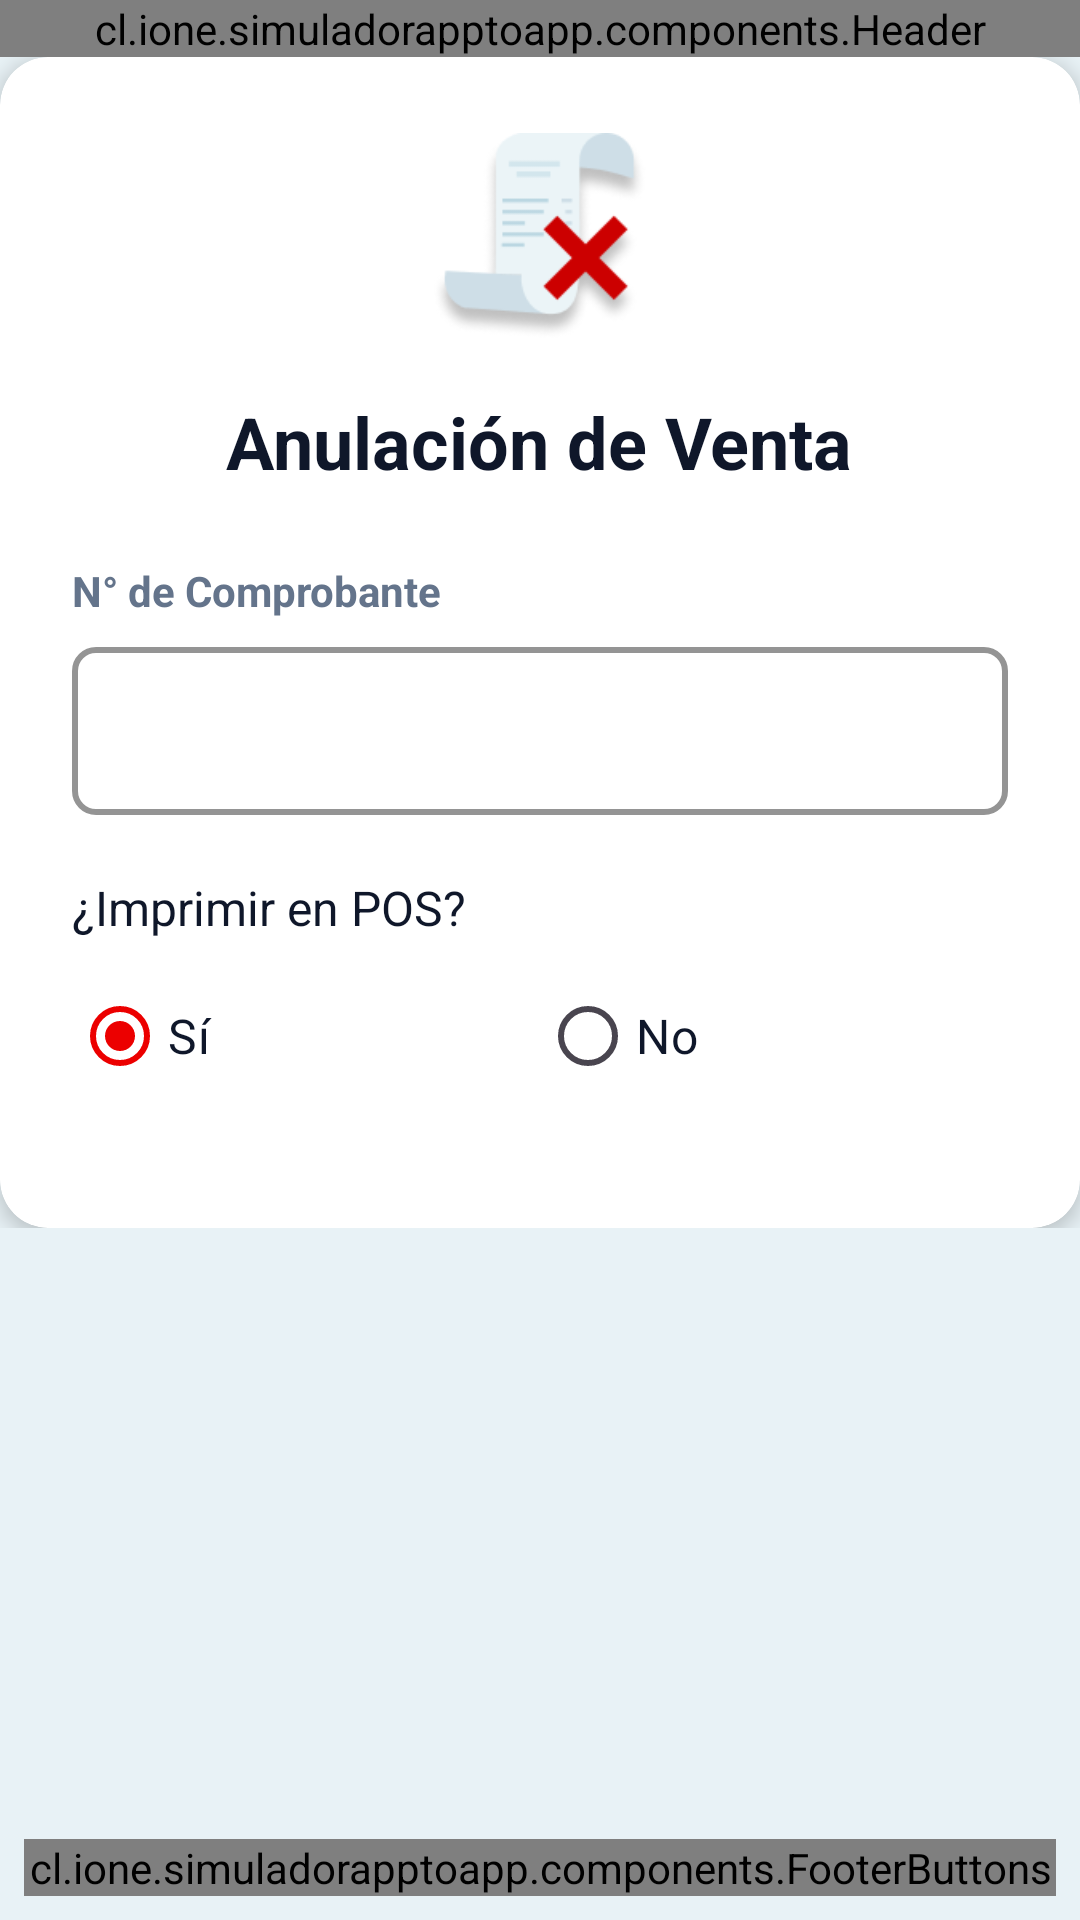

Layout XML and referenced resources for this Android screen:
<!-- AndroidManifest.xml: application theme Theme.SimuladorAppToApp -->
<!-- res/layout/activity_anulacion.xml -->
<?xml version="1.0" encoding="utf-8"?>
<LinearLayout xmlns:android="http://schemas.android.com/apk/res/android"
    xmlns:app="http://schemas.android.com/apk/res-auto"
    android:layout_width="match_parent"
    android:layout_height="match_parent"
    android:orientation="vertical"
    android:background="@color/background_light">

    
    <cl.ione.simuladorapptoapp.components.Header
        android:id="@+id/header"
        android:layout_width="match_parent"
        android:layout_height="wrap_content" />

    
    <ScrollView
        android:layout_width="match_parent"
        android:layout_height="0dp"
        android:layout_weight="1">

        <LinearLayout
            android:layout_width="match_parent"
            android:layout_height="match_parent"
            android:orientation="vertical"
            android:gravity="center_vertical">

            
            <androidx.cardview.widget.CardView
                android:layout_width="match_parent"
                android:layout_height="wrap_content"
                app:cardCornerRadius="16dp"
                app:cardElevation="4dp"
                app:cardBackgroundColor="@null">

                <LinearLayout
                    android:layout_width="match_parent"
                    android:layout_height="wrap_content"
                    android:orientation="vertical"
                    android:padding="24dp">

                    
                    <ImageView
                        android:layout_width="72dp"
                        android:layout_height="72dp"
                        android:layout_gravity="center"
                        android:layout_marginBottom="16dp"
                        android:src="@drawable/anulacion" />

                    
                    <TextView
                        android:layout_width="wrap_content"
                        android:layout_height="wrap_content"
                        android:layout_gravity="center"
                        android:layout_marginBottom="24dp"
                        android:text="Anulación de Venta"
                        android:textColor="@color/text_primary"
                        android:textSize="24sp"
                        android:textStyle="bold" />

                    
                    <TextView
                        android:layout_width="wrap_content"
                        android:layout_height="wrap_content"
                        android:text="N° de Comprobante"
                        android:textColor="@color/text_secondary"
                        android:textSize="14sp"
                        android:textStyle="bold"
                        android:layout_marginBottom="4dp" />

                    <com.google.android.material.textfield.TextInputLayout
                        android:layout_width="match_parent"
                        android:layout_height="wrap_content"
                        android:layout_marginBottom="20dp"
                        app:boxCornerRadiusBottomEnd="8dp"
                        app:boxCornerRadiusBottomStart="8dp"
                        app:boxCornerRadiusTopEnd="8dp"
                        app:boxCornerRadiusTopStart="8dp"
                        app:boxStrokeColor="@color/primary_red"
                        app:boxStrokeWidth="2dp"
                        app:hintTextColor="@color/primary_red">

                        <com.google.android.material.textfield.TextInputEditText
                            android:id="@+id/etOperationId"
                            android:layout_width="match_parent"
                            android:layout_height="56dp"
                            android:inputType="number"
                            android:maxLength="20"
                            android:textSize="16sp"
                            android:paddingStart="16dp"
                            android:paddingEnd="16dp" />

                    </com.google.android.material.textfield.TextInputLayout>

                    
                    <TextView
                        android:id="@+id/tvOperacionInfo"
                        android:layout_width="match_parent"
                        android:layout_height="wrap_content"
                        android:padding="16dp"
                        android:background="@color/text_getnet"
                        android:visibility="gone"
                        android:layout_marginBottom="20dp"
                        android:textColor="@color/text_primary"
                        android:textSize="14sp"
                        android:lineSpacingExtra="4dp" />

                    
                    <TextView
                        android:layout_width="wrap_content"
                        android:layout_height="wrap_content"
                        android:layout_marginBottom="8dp"
                        android:text="¿Imprimir en POS?"
                        android:textColor="?attr/colorOnSurface"
                        android:textSize="16sp" />

                    <RadioGroup
                        android:id="@+id/rgPrintOnPos"
                        android:layout_width="match_parent"
                        android:layout_height="wrap_content"
                        android:layout_marginBottom="16dp"
                        android:orientation="horizontal">

                        <RadioButton
                            android:id="@+id/rbPrintYes"
                            android:layout_width="0dp"
                            android:layout_height="wrap_content"
                            android:layout_weight="1"
                            android:checked="true"
                            android:text="Sí"
                            android:textColor="?attr/colorOnSurface"
                            android:textSize="16sp" />

                        <RadioButton
                            android:id="@+id/rbPrintNo"
                            android:layout_width="0dp"
                            android:layout_height="wrap_content"
                            android:layout_weight="1"
                            android:text="No"
                            android:textColor="?attr/colorOnSurface"
                            android:textSize="16sp" />

                    </RadioGroup>



                </LinearLayout>

            </androidx.cardview.widget.CardView>

        </LinearLayout>

    </ScrollView>

    <LinearLayout
        android:layout_width="match_parent"
        android:layout_height="wrap_content"
        android:orientation="vertical"
        android:padding="8dp">
        <cl.ione.simuladorapptoapp.components.FooterButtons
            android:id="@+id/footerButtons"
            android:layout_width="match_parent"
            android:layout_height="wrap_content"
            app:primaryText="VOLVER"
            app:secondaryText="CONFIRMAR" />
    </LinearLayout>

</LinearLayout>
<!-- resources referenced by this layout -->
<resources>
  <color name="background_light">#E8F2F6</color>
  <color name="primary_red">#ec0000</color>
  <color name="text_getnet">#ec0000</color>
  <color name="text_primary">#0F172A</color>
  <color name="text_secondary">#64748B</color>
  <!-- drawable anulacion: png bitmap (drawable, 10075 bytes) -->
  <style name="Theme.SimuladorAppToApp" parent="Theme.Material3.DayNight.NoActionBar">
          
          <item name="colorPrimary">#ec0000</item>
          <item name="colorPrimaryContainer">#ec0000</item>
          <item name="colorOnPrimary">@color/white</item>
  
          <item name="colorSecondary">@color/primary_yellow</item>
          <item name="colorSecondaryContainer">#FFEECC</item>
          <item name="colorOnSecondary">@color/text_primary</item>
  
          <item name="colorSurface">@color/card_background</item>
          <item name="colorOnSurface">@color/text_primary</item>
          <item name="colorSurfaceVariant">@color/background_light</item>
  
          
          <item name="android:statusBarColor">@color/text_getnet</item>
          <item name="android:navigationBarColor">#000000</item>
  
          
          <item name="android:textColorPrimary">@color/text_primary</item>
          <item name="android:textColorSecondary">@color/text_secondary</item>
      </style>
  <color name="white">#FFFFFF</color>
  <color name="primary_yellow">#FFCC00</color>
  <color name="card_background">#FFFFFF</color>
</resources>
